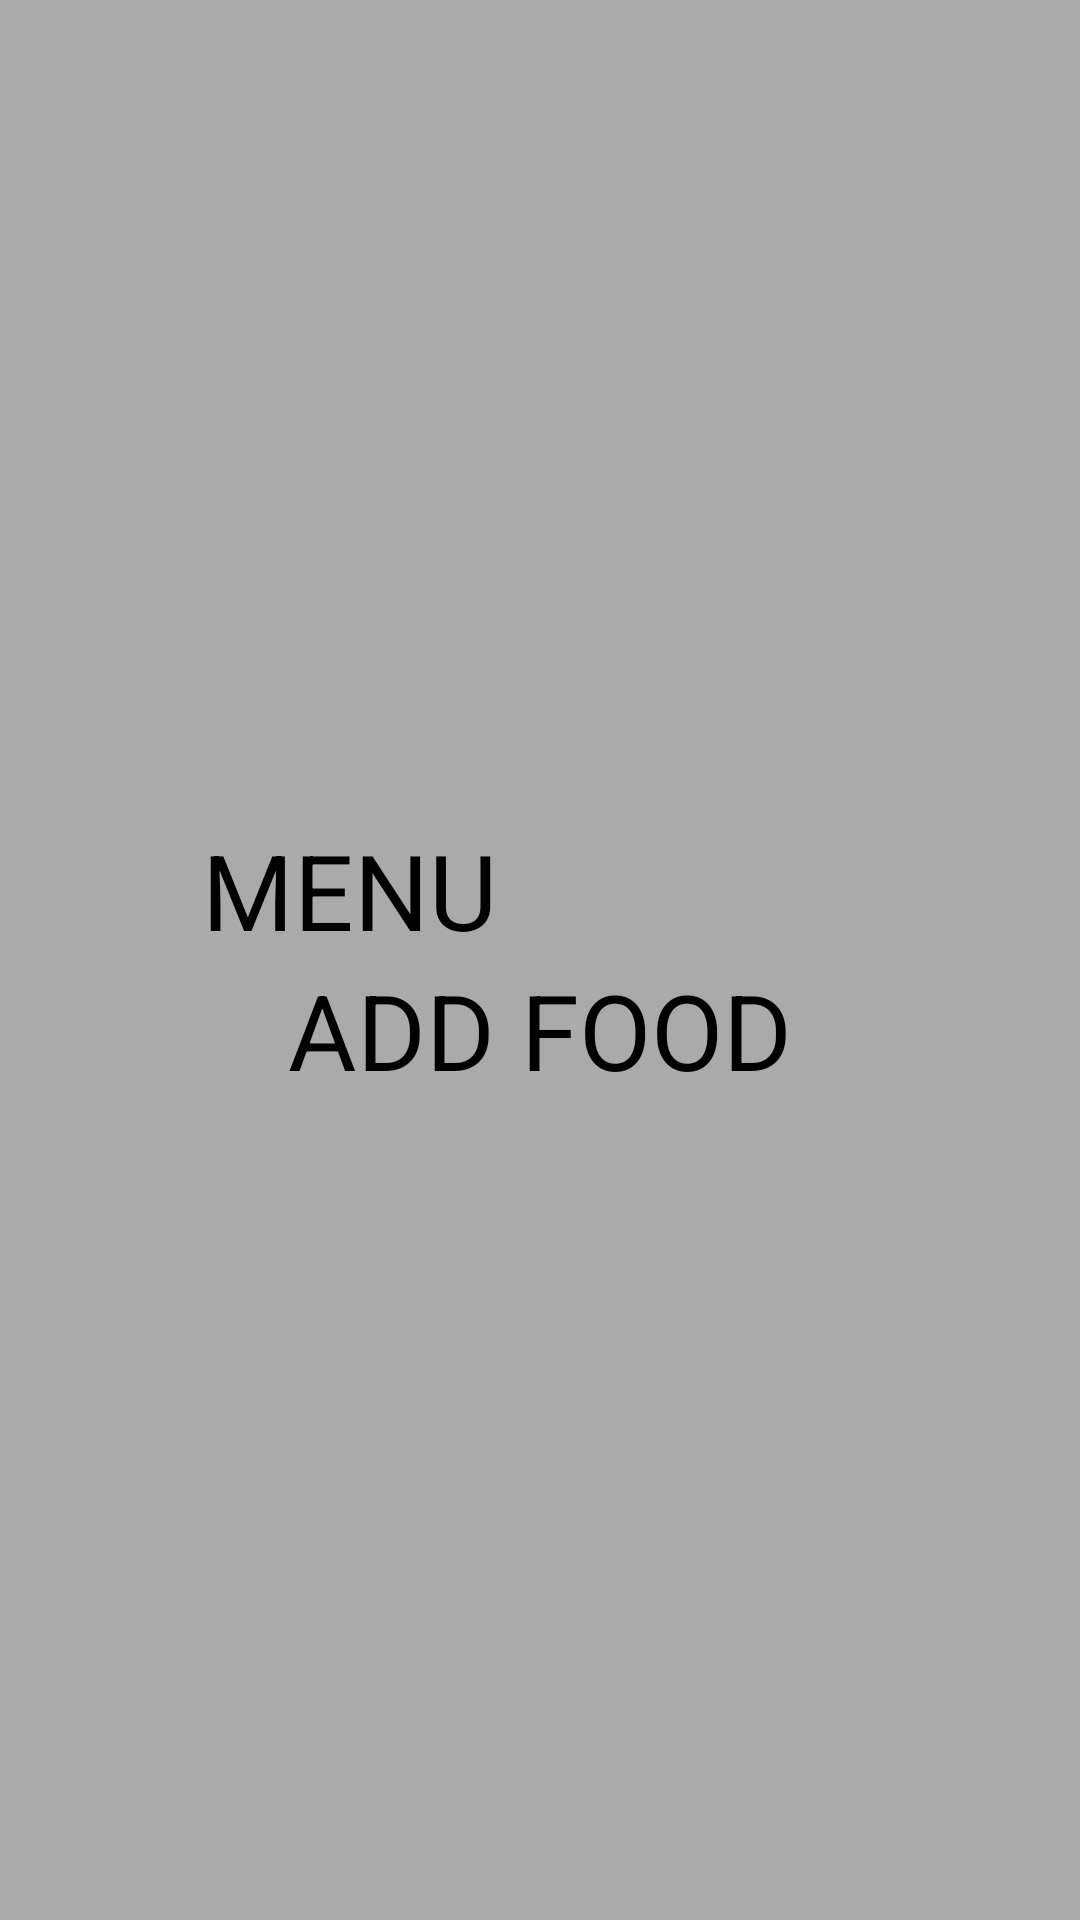

Write the Android layout XML for this screen, with the resource values it uses.
<!-- AndroidManifest.xml: application theme Theme.FoodApp -->
<!-- res/layout/activity_main.xml -->
<?xml version="1.0" encoding="utf-8"?>
<LinearLayout xmlns:android="http://schemas.android.com/apk/res/android"
    xmlns:app="http://schemas.android.com/apk/res-auto"
    xmlns:tools="http://schemas.android.com/tools"
    android:layout_width="match_parent"
    android:layout_height="match_parent"
    android:gravity="center"
    android:background="@android:color/darker_gray"
    android:orientation="vertical"
    tools:context=".MainActivity">

    <Button
        android:id="@+id/btn_menu"
        android:layout_width="225dp"
        android:layout_height="wrap_content"
        android:backgroundTint="@color/green"
        android:text="menu"
        android:textAllCaps="true"
        android:textSize="35sp"
        tools:ignore="HardcodedText" />

    <Button
        android:id="@+id/btn_add"
        android:layout_width="wrap_content"
        android:layout_height="wrap_content"
        android:backgroundTint="@color/green"
        android:text="@string/add_food"
        android:textAllCaps="true"
        android:textSize="35sp" />

</LinearLayout>
<!-- resources referenced by this layout -->
<resources>
  <color name="green">#22E286</color>
  <string name="add_food">Add Food</string>
  <style name="Theme.FoodApp" parent="Theme.MaterialComponents.DayNight.NoActionBar">
          <item name="colorPrimary">@color/purple_200</item>
          <item name="colorPrimaryVariant">@color/purple_700</item>
          <item name="colorOnPrimary">@color/black</item>
          <item name="colorSecondary">@color/teal_200</item>
          <item name="colorSecondaryVariant">@color/teal_200</item>
          <item name="colorOnSecondary">@color/black</item>
          <item name="android:statusBarColor" tools:targetApi="l">?attr/colorPrimaryVariant</item>
      </style>
  <color name="purple_200">#FFBB86FC</color>
  <color name="purple_700">#FF3700B3</color>
  <color name="black">#FF000000</color>
  <color name="teal_200">#FF03DAC5</color>
</resources>
